Dataset: Star-Bubble-Recognition-CNN (GitHub, dongrongliang/Star-Bubble-Recognition-CNN). Classes: bubble, no bubble.

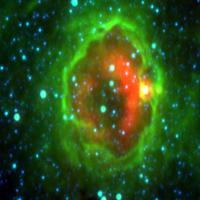
Label: bubble

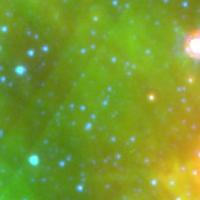
Label: no bubble

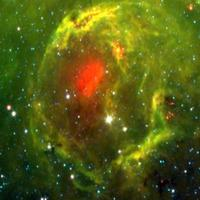
Label: bubble

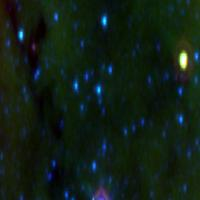
Label: no bubble

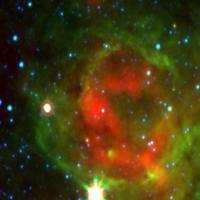
Label: bubble

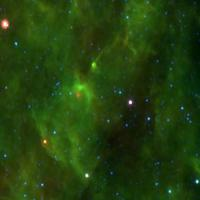
Label: no bubble
